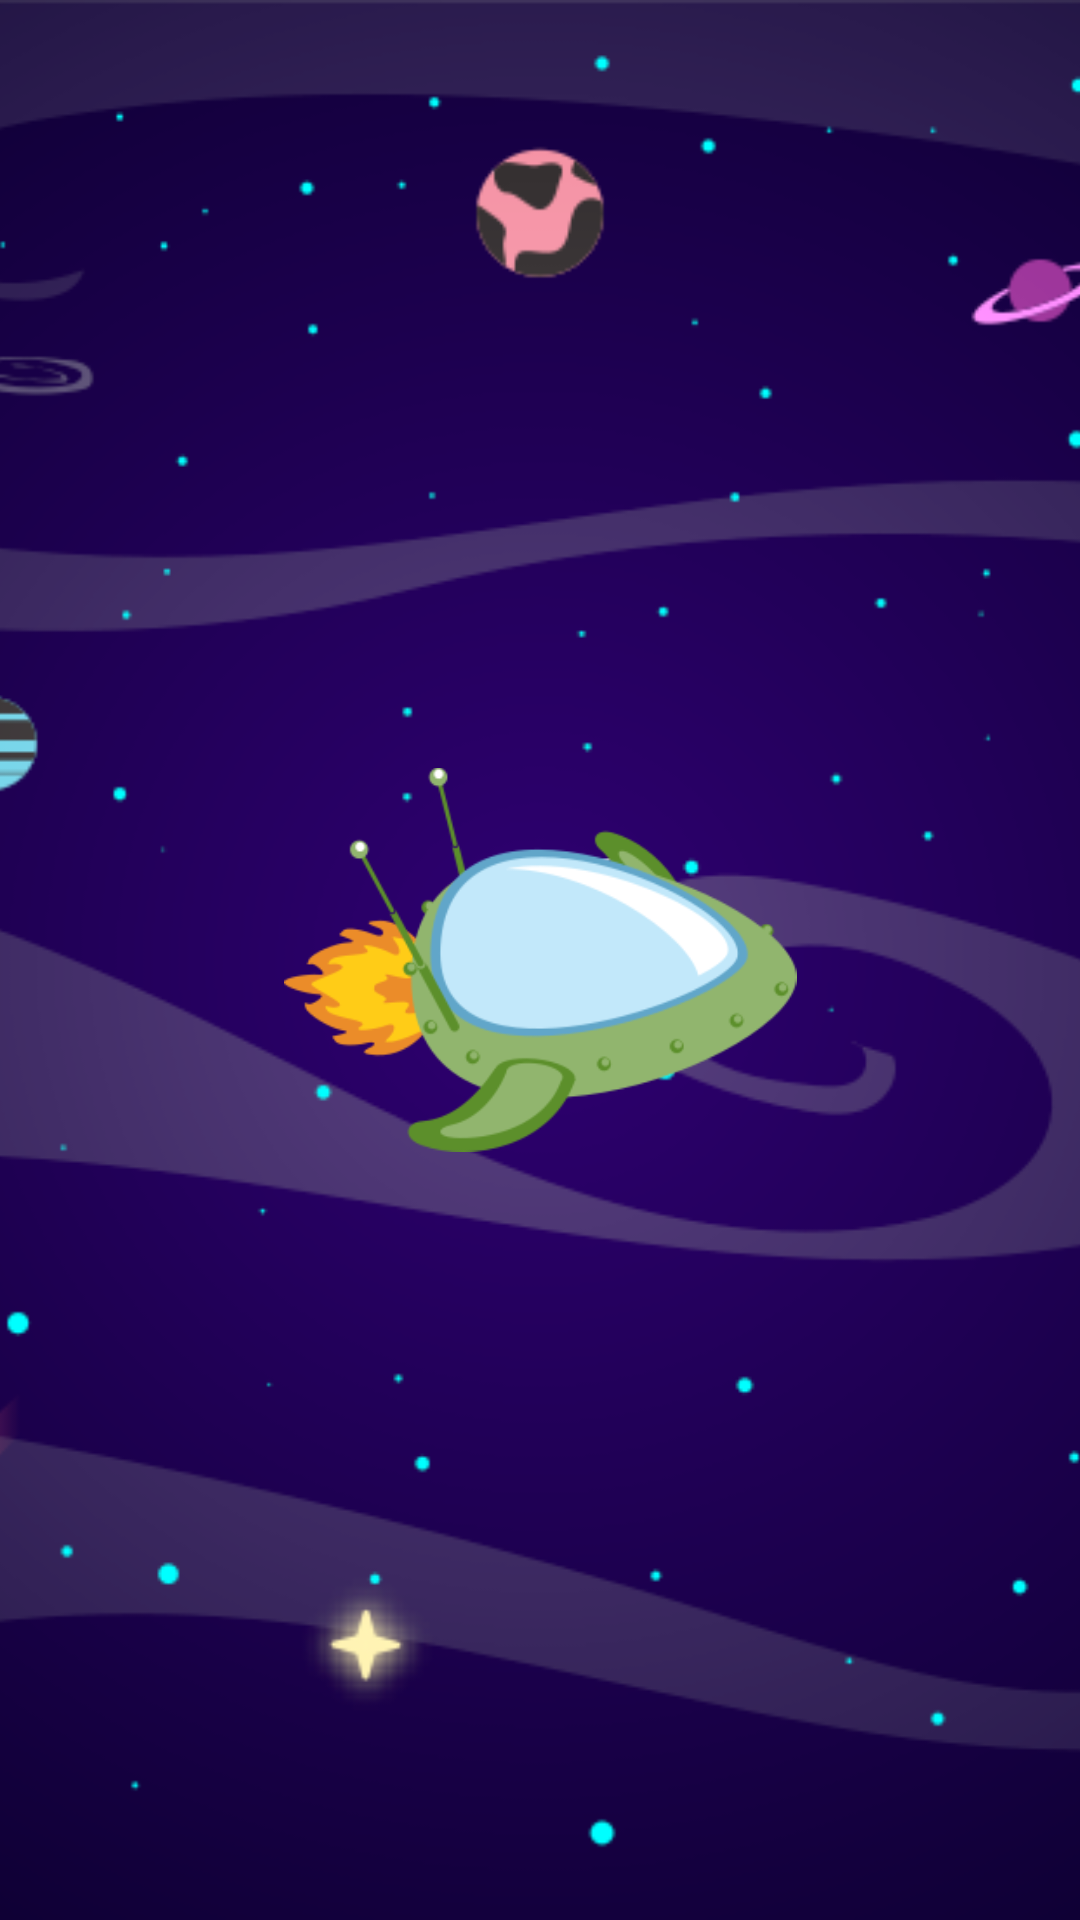

Reconstruct the res/layout file that produces this screen, plus the resources it refers to.
<!-- AndroidManifest.xml: application theme Theme.GalaxyTrader -->
<!-- res/layout/activity_space.xml -->
<?xml version="1.0" encoding="utf-8"?>
<androidx.constraintlayout.widget.ConstraintLayout xmlns:android="http://schemas.android.com/apk/res/android"
    xmlns:app="http://schemas.android.com/apk/res-auto"
    xmlns:tools="http://schemas.android.com/tools"
    android:layout_width="match_parent"
    android:layout_height="match_parent"
    tools:context=".activities.SpaceActivity">

    <ImageView
        android:id="@+id/backgroundImg"
        android:layout_width="0dp"
        android:layout_height="0dp"
        android:scaleType="centerCrop"
        app:layout_constraintBottom_toBottomOf="parent"
        app:layout_constraintEnd_toEndOf="parent"
        app:layout_constraintStart_toStartOf="parent"
        app:layout_constraintTop_toTopOf="parent"
        app:srcCompat="@drawable/spacebg3" />

    <ImageView
        android:id="@+id/spaceShipImg"
        android:layout_width="wrap_content"
        android:layout_height="0dp"
        android:maxHeight="100dp"
        android:scaleType="centerInside"
        app:layout_constraintBottom_toTopOf="@+id/guideline21"
        app:layout_constraintEnd_toEndOf="parent"
        app:layout_constraintStart_toStartOf="parent"
        app:layout_constraintTop_toTopOf="@+id/guideline20"
        app:srcCompat="@drawable/spaceship" />

    <androidx.constraintlayout.widget.Guideline
        android:id="@+id/guideline20"
        android:layout_width="wrap_content"
        android:layout_height="wrap_content"
        android:orientation="horizontal"
        app:layout_constraintGuide_percent="0.40" />

    <androidx.constraintlayout.widget.Guideline
        android:id="@+id/guideline21"
        android:layout_width="wrap_content"
        android:layout_height="wrap_content"
        android:orientation="horizontal"
        app:layout_constraintGuide_percent="0.6" />

    <TextView
        android:id="@+id/youWonTxt"
        android:layout_width="wrap_content"
        android:layout_height="wrap_content"
        android:text="@string/you_won"
        android:textColor="@color/primaryLightColor"
        android:textSize="36sp"
        android:textStyle="bold"
        android:visibility="invisible"
        app:layout_constraintBottom_toTopOf="@+id/spaceShipImg"
        app:layout_constraintEnd_toEndOf="parent"
        app:layout_constraintHorizontal_bias="0.498"
        app:layout_constraintStart_toStartOf="parent"
        app:layout_constraintTop_toTopOf="parent"
        app:layout_constraintVertical_bias="0.726" />

</androidx.constraintlayout.widget.ConstraintLayout>
<!-- resources referenced by this layout -->
<resources>
  <color name="primaryLightColor">#e2f1f8</color>
  <!-- drawable spacebg3: png bitmap (drawable-v24, 101547 bytes) -->
  <!-- drawable spaceship: png bitmap (drawable-v24, 21344 bytes) -->
  <string name="you_won">You Won!</string>
  <style name="Theme.GalaxyTrader" parent="Theme.MaterialComponents.Light.DarkActionBar">
          
          <item name="colorPrimary">@color/primaryColor</item>
          <item name="colorPrimaryVariant">@color/primaryLightColor</item>
          <item name="colorOnPrimary">@color/white</item>
          
          <item name="colorSecondary">@color/secondaryColor</item>
          <item name="colorSecondaryVariant">@color/secondaryLightColor</item>
          <item name="colorOnSecondary">@color/black</item>
          
          <item name="android:statusBarColor" tools:targetApi="l">?attr/colorPrimaryVariant</item>
          
  
      </style>
  <color name="primaryColor">#b0bec5</color>
  <color name="white">#FFFFFFFF</color>
  <color name="secondaryColor">#ce93d8</color>
  <color name="secondaryLightColor">#ffc4ff</color>
  <color name="black">#FF000000</color>
</resources>
